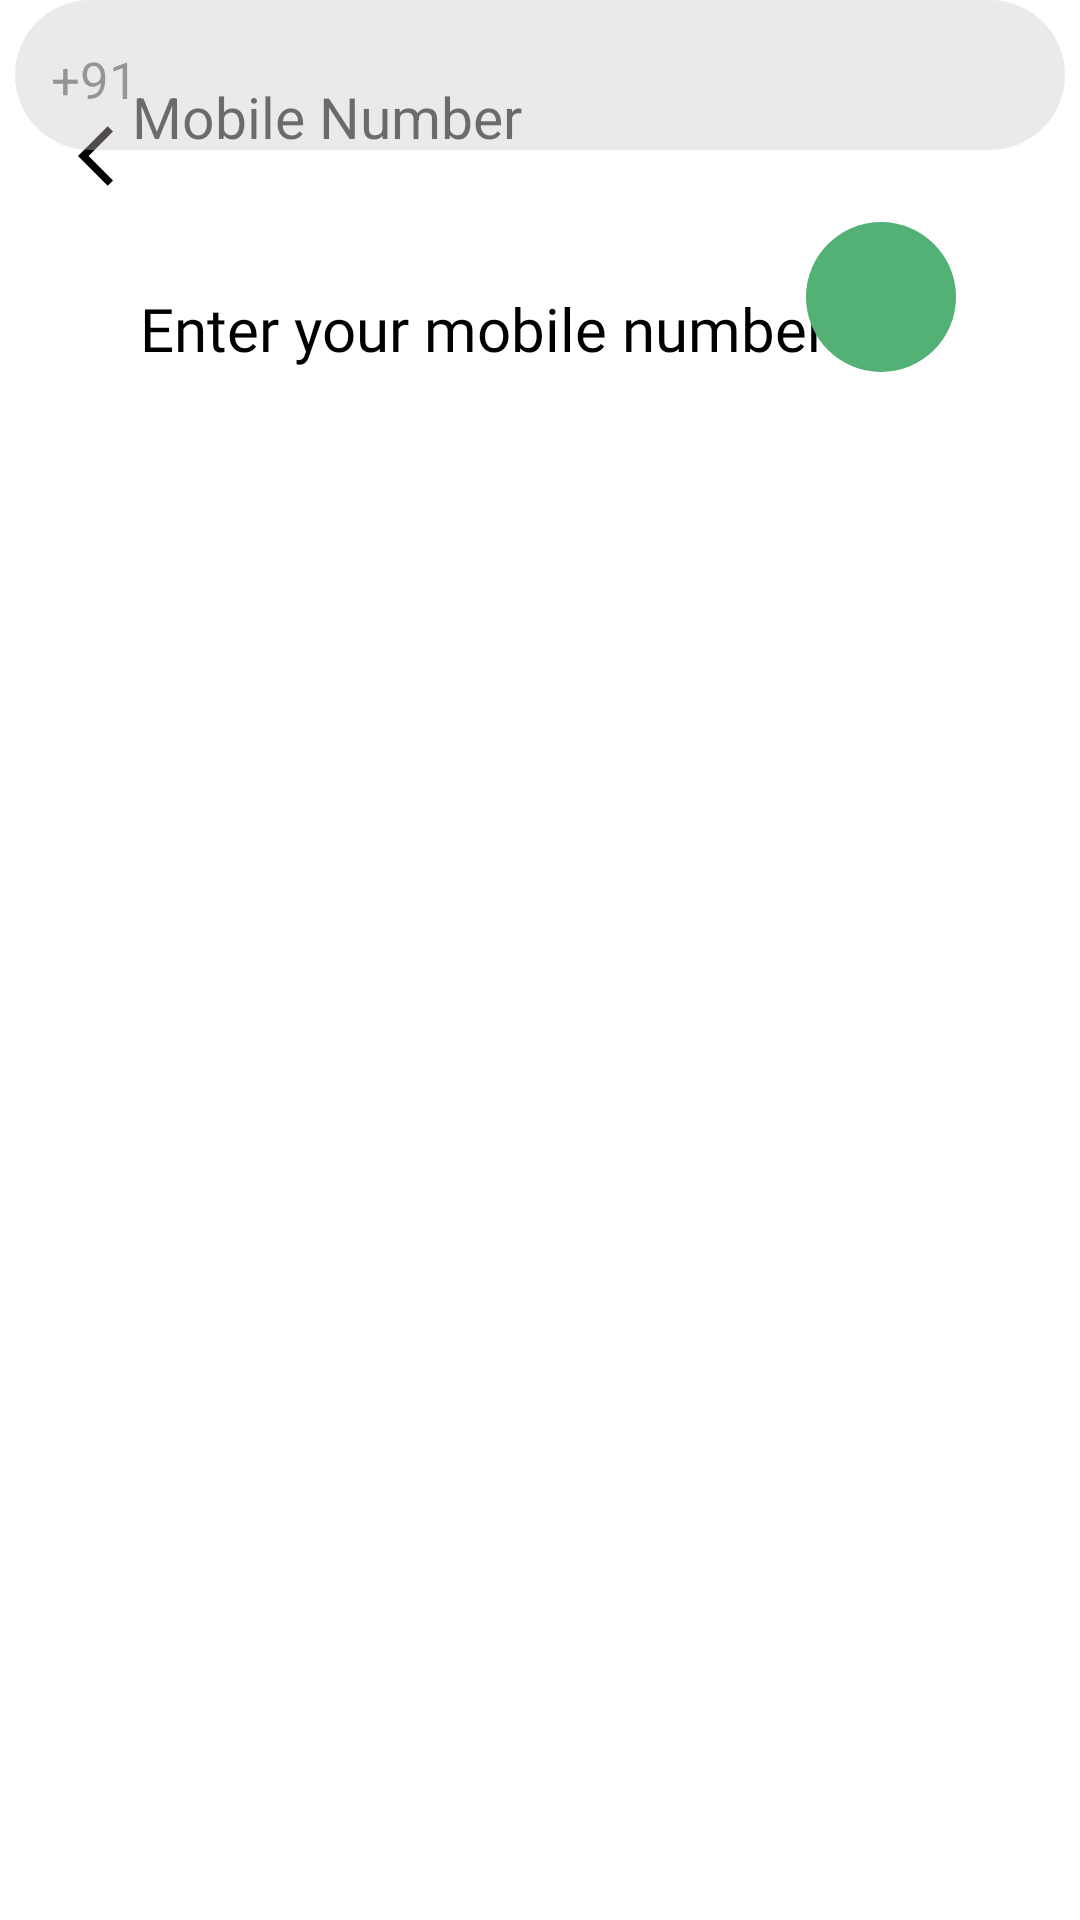

Here is an Android app screen rendered from its layout file. Give the layout XML and the strings, colors and styles it references.
<!-- AndroidManifest.xml: application theme Theme.Ekart -->
<!-- res/layout/activity_number.xml -->
<?xml version="1.0" encoding="utf-8"?>
<androidx.constraintlayout.widget.ConstraintLayout xmlns:android="http://schemas.android.com/apk/res/android"
    xmlns:app="http://schemas.android.com/apk/res-auto"
    xmlns:tools="http://schemas.android.com/tools"
    android:layout_width="match_parent"
    android:layout_height="match_parent"
    tools:context="com.microsoft.Deliver.NumberActivity">

    <ImageView
        android:id="@+id/imageView6"
        android:layout_width="wrap_content"
        android:layout_height="wrap_content"
        android:layout_marginTop="40dp"
        app:layout_constraintEnd_toEndOf="parent"
        app:layout_constraintHorizontal_bias="0.077"
        app:layout_constraintStart_toStartOf="parent"
        app:layout_constraintTop_toTopOf="parent"
        app:srcCompat="@drawable/ic_baseline_arrow_back_ios_24" />

    <TextView
        android:id="@+id/textView8"
        android:layout_width="wrap_content"
        android:layout_height="wrap_content"
        android:layout_marginTop="32dp"
        android:fontFamily="@font/open_sans_semibold"
        android:text="Enter your mobile number"
        android:textColor="@color/black"
        android:textSize="20dp"
        app:layout_constraintEnd_toEndOf="parent"
        app:layout_constraintHorizontal_bias="0.355"
        app:layout_constraintStart_toStartOf="parent"
        app:layout_constraintTop_toBottomOf="@+id/imageView6" />

    <TextView
        android:id="@+id/textView9"
        android:layout_width="wrap_content"
        android:layout_height="wrap_content"
        android:layout_marginStart="12dp"
        android:layout_marginLeft="12dp"
        android:textSize="17dp"
        android:text="+91"
        app:layout_constraintBottom_toBottomOf="@+id/editTextPhone"
        app:layout_constraintStart_toStartOf="@+id/editTextPhone"
        app:layout_constraintTop_toTopOf="@+id/editTextPhone"
        app:layout_constraintVertical_bias="0.548" />

    <EditText
        android:id="@+id/editTextPhone"
        android:layout_width="350dp"
        android:layout_height="50dp"
        android:background="@drawable/transparent"
        android:ems="10"
        android:inputType="phone"
        android:paddingLeft="30dp"
        app:layout_constraintEnd_toEndOf="parent"
        app:layout_constraintHorizontal_bias="0.491"
        app:layout_constraintStart_toStartOf="parent"
        tools:layout_editor_absoluteY="195dp" />

    <TextView
        android:id="@+id/textView10"
        android:layout_width="wrap_content"
        android:layout_height="wrap_content"
        android:text="Mobile Number"
        android:textSize="19dp"
        app:layout_constraintBottom_toTopOf="@+id/editTextPhone"
        app:layout_constraintEnd_toEndOf="parent"
        app:layout_constraintHorizontal_bias="0.192"
        app:layout_constraintStart_toStartOf="parent"
        app:layout_constraintTop_toBottomOf="@+id/textView8"
        app:layout_constraintVertical_bias="0.652" />

    <View
        android:id="@+id/view"
        android:layout_width="50dp"
        android:layout_height="50dp"
        android:layout_marginTop="24dp"
        android:background="@drawable/circle"
        app:layout_constraintEnd_toEndOf="parent"
        app:layout_constraintHorizontal_bias="0.867"
        app:layout_constraintStart_toStartOf="parent"
        app:layout_constraintTop_toBottomOf="@+id/editTextPhone" />

    <ImageView
        android:id="@+id/imageView7"
        android:layout_width="wrap_content"
        android:layout_height="wrap_content"
        app:layout_constraintBottom_toBottomOf="@+id/view"
        app:layout_constraintEnd_toEndOf="@+id/view"
        app:layout_constraintStart_toStartOf="@+id/view"
        app:layout_constraintTop_toTopOf="@+id/view"
        app:srcCompat="@drawable/ic_baseline_arrow_forward_ios_24" />
</androidx.constraintlayout.widget.ConstraintLayout>
<!-- resources referenced by this layout -->
<resources>
  <color name="black">#FF000000</color>
  <!-- drawable circle (drawable) -->
  <?xml version="1.0" encoding="utf-8"?>
  <shape xmlns:android="http://schemas.android.com/apk/res/android"
      android:shape="oval">
  <solid
      android:color="#53B175">
  
  </solid>
  </shape>
  <!-- drawable ic_baseline_arrow_back_ios_24 (drawable) -->
  <vector android:height="24dp" android:tint="#050404"
      android:viewportHeight="24" android:viewportWidth="24"
      android:width="24dp" xmlns:android="http://schemas.android.com/apk/res/android">
      <path android:fillColor="@android:color/white" android:pathData="M11.67,3.87L9.9,2.1 0,12l9.9,9.9 1.77,-1.77L3.54,12z"/>
  </vector>
  <!-- drawable transparent (drawable) -->
  <?xml version="1.0" encoding="utf-8"?>
  <shape xmlns:android="http://schemas.android.com/apk/res/android" android:shape="rectangle">
  <solid
      android:color="#61CDC4C4">
  
  </solid>
      <corners
          android:radius="30dp">
  
      </corners>
  </shape>
  <style name="Theme.Ekart" parent="Theme.MaterialComponents.DayNight.NoActionBar">
          
          <item name="colorAccent">@color/colorAccent</item>
          <item name="colorPrimary">@color/colorPrimary</item>
          <item name="colorPrimaryDark">@color/colorPrimaryDark</item>
          
          <item name="colorSecondary">@color/colorSecondary</item>
          <item name="colorSecondaryVariant">@color/colorSecondaryVariant</item>
          <item name="colorOnSecondary">@color/colorOnSecondary</item>
  
          
          <item name="android:statusBarColor" tools:targetApi="l">?attr/colorPrimaryVariant</item>
          
      </style>
  <color name="colorAccent">#53B175</color>
  <color name="colorPrimary">#53B175</color>
  <color name="colorPrimaryDark">#53B175</color>
  <color name="colorSecondary">#F4F6F6</color>
  <color name="colorSecondaryVariant">#FF018786</color>
  <color name="colorOnSecondary">#9E4F49</color>
</resources>
